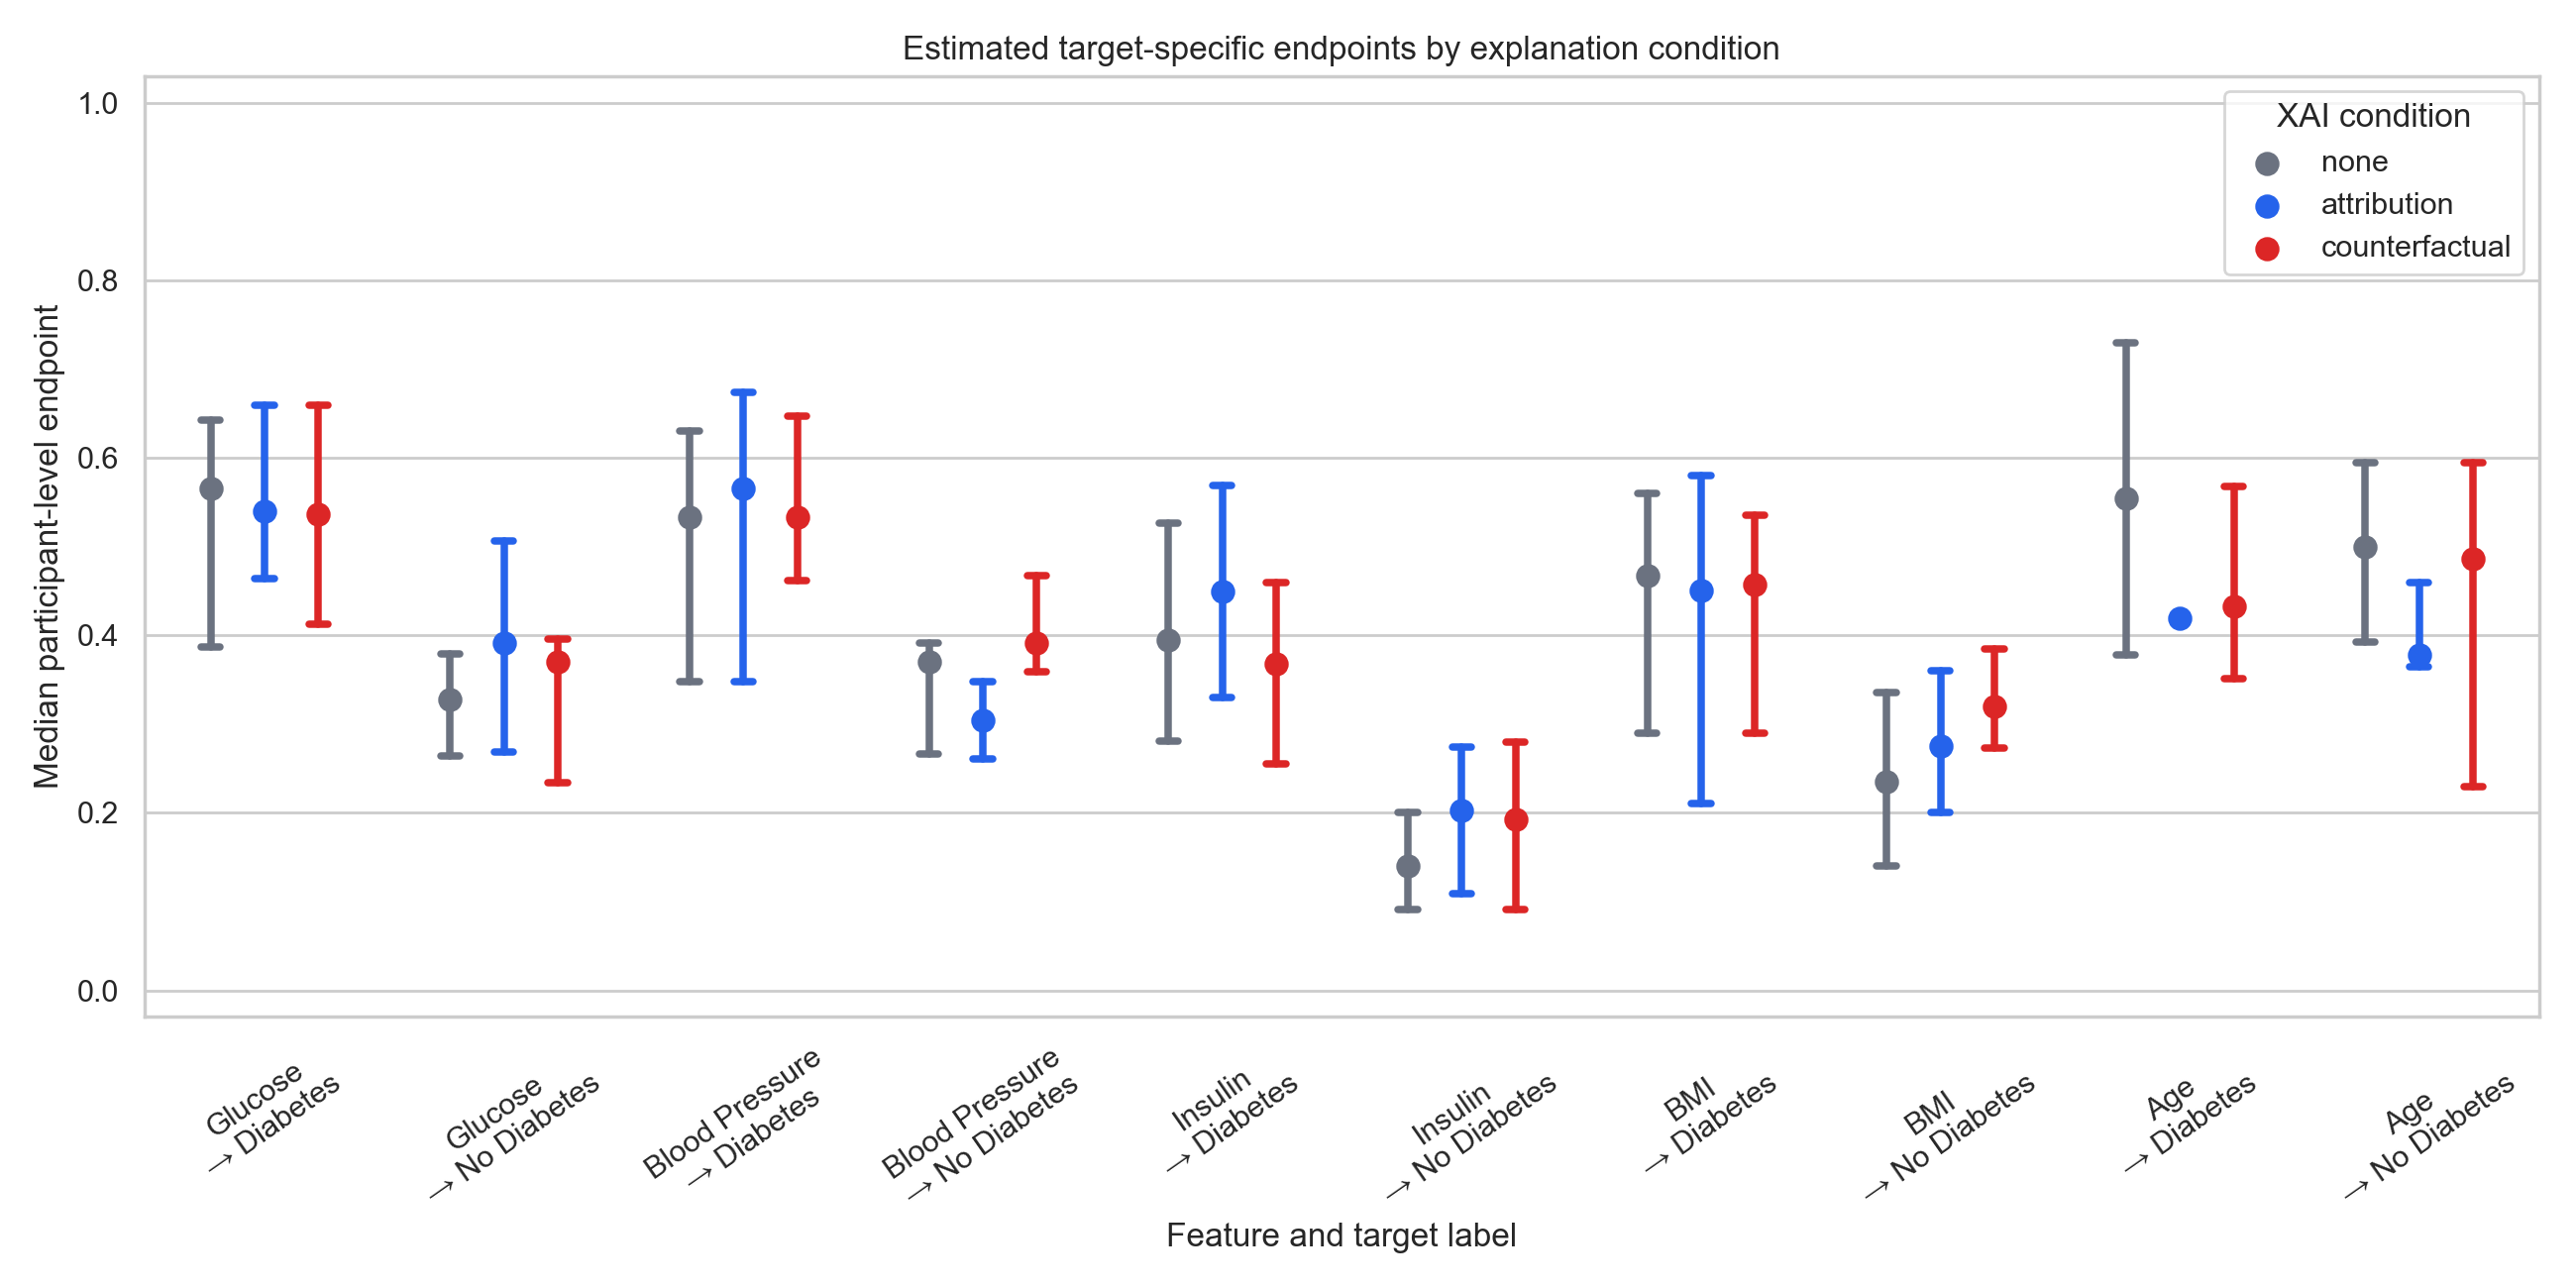

Source data for this figure (header and first rows):
feature, target label, xai, participants, median estimated threshold, mean estimated threshold, SD across participants, median within-participant MAD
Age, Diabetes, none, 2, 0.5541, 0.5541, 0.2484, 0.09459
Age, Diabetes, attribution, 1, 0.4189, 0.4189, , 0.08108
Age, Diabetes, counterfactual, 3, 0.4324, 0.4505, 0.1092, 0.02703
Age, No Diabetes, none, 3, 0.5, 0.4955, 0.1014, 0.06757
Age, No Diabetes, attribution, 3, 0.3784, 0.4009, 0.05116, 0.02703
Age, No Diabetes, counterfactual, 5, 0.4865, 0.4703, 0.1441, 0.05405
BMI, Diabetes, none, 14, 0.4675, 0.4496, 0.2552, 0.04
BMI, Diabetes, attribution, 11, 0.45, 0.4318, 0.1684, 0.04
BMI, Diabetes, counterfactual, 16, 0.4575, 0.4466, 0.1646, 0.05
BMI, No Diabetes, none, 14, 0.235, 0.2389, 0.1453, 0.03
BMI, No Diabetes, attribution, 11, 0.275, 0.2955, 0.1111, 0.03
BMI, No Diabetes, counterfactual, 18, 0.32, 0.3308, 0.07762, 0.0325
Blood Pressure, Diabetes, none, 11, 0.5326, 0.5128, 0.1912, 0.04348
Blood Pressure, Diabetes, attribution, 12, 0.5652, 0.5154, 0.1852, 0.02174
Blood Pressure, Diabetes, counterfactual, 18, 0.5326, 0.5543, 0.1631, 0.04348
Blood Pressure, No Diabetes, none, 12, 0.3696, 0.3442, 0.1458, 0.04348
Blood Pressure, No Diabetes, attribution, 14, 0.3043, 0.3323, 0.1281, 0.03261
Blood Pressure, No Diabetes, counterfactual, 17, 0.3913, 0.3887, 0.12, 0.04348
Glucose, Diabetes, none, 15, 0.5657, 0.5584, 0.2207, 0.04251
Glucose, Diabetes, attribution, 14, 0.5402, 0.5366, 0.1807, 0.03401
Glucose, Diabetes, counterfactual, 16, 0.536, 0.5506, 0.183, 0.06376
Glucose, No Diabetes, none, 15, 0.3277, 0.3639, 0.1654, 0.04251
Glucose, No Diabetes, attribution, 15, 0.3914, 0.3824, 0.1487, 0.04676
Glucose, No Diabetes, counterfactual, 17, 0.3702, 0.3332, 0.1354, 0.05101
Insulin, Diabetes, none, 12, 0.3949, 0.4046, 0.1783, 0.05516
Insulin, Diabetes, attribution, 9, 0.4496, 0.4405, 0.1315, 0.04021
Insulin, Diabetes, counterfactual, 16, 0.3676, 0.3693, 0.1713, 0.04021
Insulin, No Diabetes, none, 9, 0.1402, 0.1527, 0.05806, 0.0299
Insulin, No Diabetes, attribution, 8, 0.2031, 0.2298, 0.1333, 0.02732
Insulin, No Diabetes, counterfactual, 14, 0.1923, 0.203, 0.1072, 0.0397
